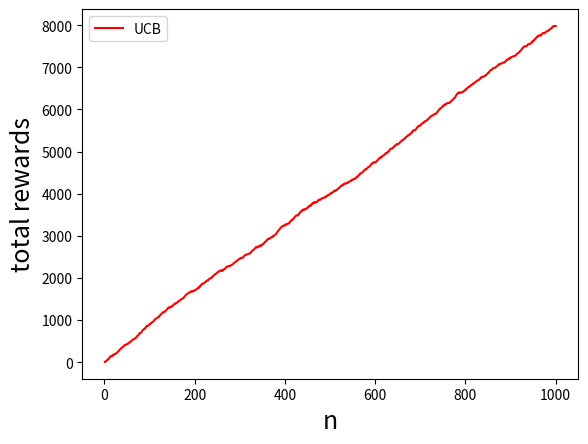

Write Python code to recreate this figure.
import pandas as pd
from matplotlib import pyplot as plt
import numpy as np
import os
import sys

class UCB(object):
    def __init__(self,rocker_num:int ,round:int  ,reward_list: dict,
                 c:float =0.1,
                 init_expect:float =0.0) :
        """
        rocker_num:摇杆数量 \
        round :回合数 \ 
        reward_list :奖励列表 \
        c :探索的力度 \
        init_expect :每个摇臂的初始期望 
        """
        self.rocker_num=rocker_num
        self.round=round
        self.reward_list=reward_list
        self.c=c

        #字典记录每个摇臂的选择的次数
        self.rocker_count=dict(zip(range(1,rocker_num+1),rocker_num*[1e-6]))
        #字典记录每个摇臂的均值
        self.rocker_mean=dict(zip(range(1,rocker_num+1),rocker_num*[init_expect]))

        #列表记录每个行动选择的摇臂（1,rocker_num）
        self.action=[0]*(round+1)
        #当前回合
        self.present_round=0
        #每个回合的累计回报
        self.cumulative_rewards_history=[0]*(round+1)

    
    # 返回对应摇杆的第Round轮的奖励
    def get_reward(self ,Rocker:int ,Round:int)-> int:
        return self.reward_list[Rocker][Round-1]
    
    #绘制图像
    def plot(self,colors,policy,linestyle):
        plt.figure(1)
        plt.plot(range(1,self.round+1),
                 self.cumulative_rewards_history[1:self.round+1],
                 colors,label=policy,linestyle=linestyle)
        plt.legend()
        plt.xlabel('n',fontsize=18)
        plt.ylabel('total rewards', fontsize=18)
        plt.show()

    #选择摇臂
    def __choose_rocker(self):
        UCB_value={}
        for i in self.rocker_mean.keys():
            UCB_value[i]=self.rocker_mean[i] + self.c * np.sqrt(2*np.log(self.present_round)/self.rocker_count[i])
        return max(UCB_value,key=lambda k:UCB_value[k])

    # 强化训练
    def train(self):
        # 选择均值最大的摇臂
        for i in range(1,self.round+1):
            self.present_round=i
            choose_rocker=self.__choose_rocker()
            present_reward=self.get_reward(choose_rocker,i)
            self.cumulative_rewards_history[i]=self.cumulative_rewards_history[i-1]+present_reward

            # 修改类变量
            self.action[i]=choose_rocker
            self.rocker_mean[choose_rocker]=(self.rocker_mean.get(choose_rocker,0)*self.rocker_count.get(choose_rocker,0) + present_reward) \
                                            /(self.rocker_count.get(choose_rocker,0)+1)
            
            self.rocker_count[choose_rocker]=self.rocker_count.get(choose_rocker,0)+1
            


if __name__=='__main__':
    l=1000
    a={}
    a[1]=np.random.normal(loc=4.0,scale=3,size=(l))
    a[2]=np.random.normal(loc=6.0,scale=2,size=(l))
    a[3]=np.random.normal(loc=4.5,scale=3.5,size=(l))
    a[4]=np.random.normal(loc=8,scale=7,size=(l))
    
    k=UCB(4,l,a,0.1,5)
    k.train()
    k.plot(colors='r',policy='UCB',linestyle='-')
    # print(a[1][0])





